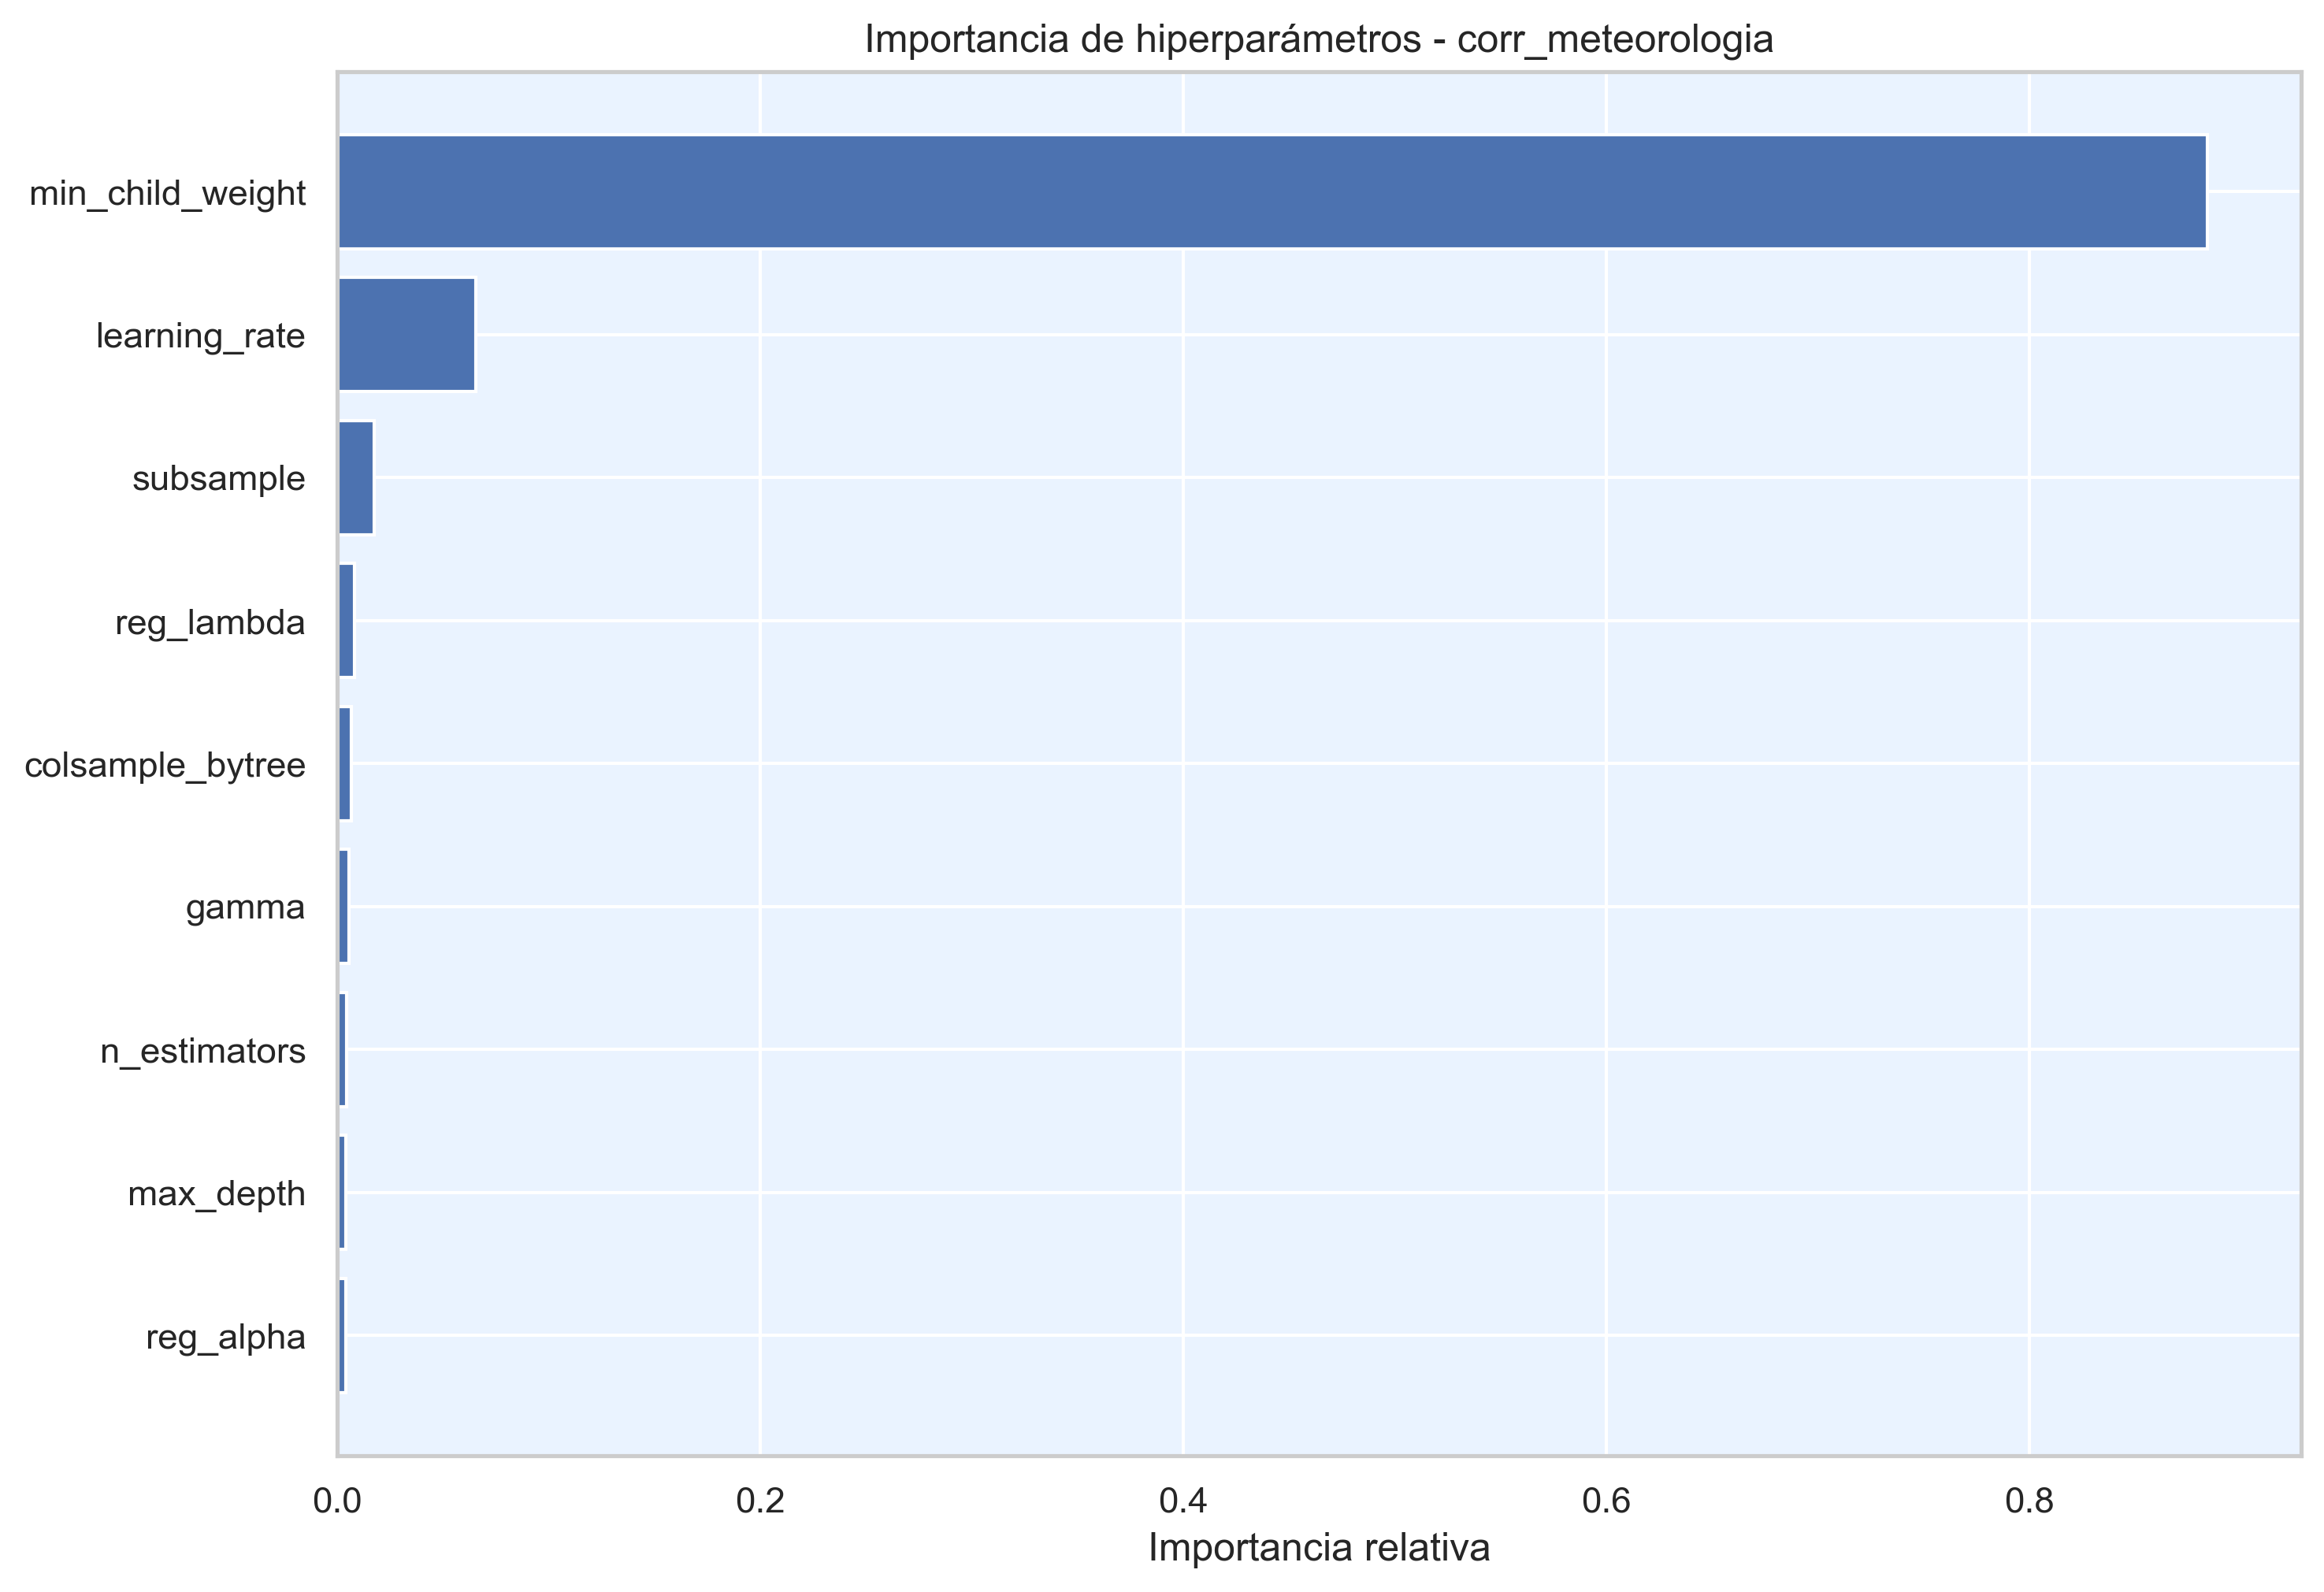

Source data for this figure (header and first rows):
hiperparametro, importancia
min_child_weight, 0.8841
learning_rate, 0.06554
subsample, 0.01743
reg_lambda, 0.008166
colsample_bytree, 0.00673
gamma, 0.005613
n_estimators, 0.004403
max_depth, 0.00414
reg_alpha, 0.003894
